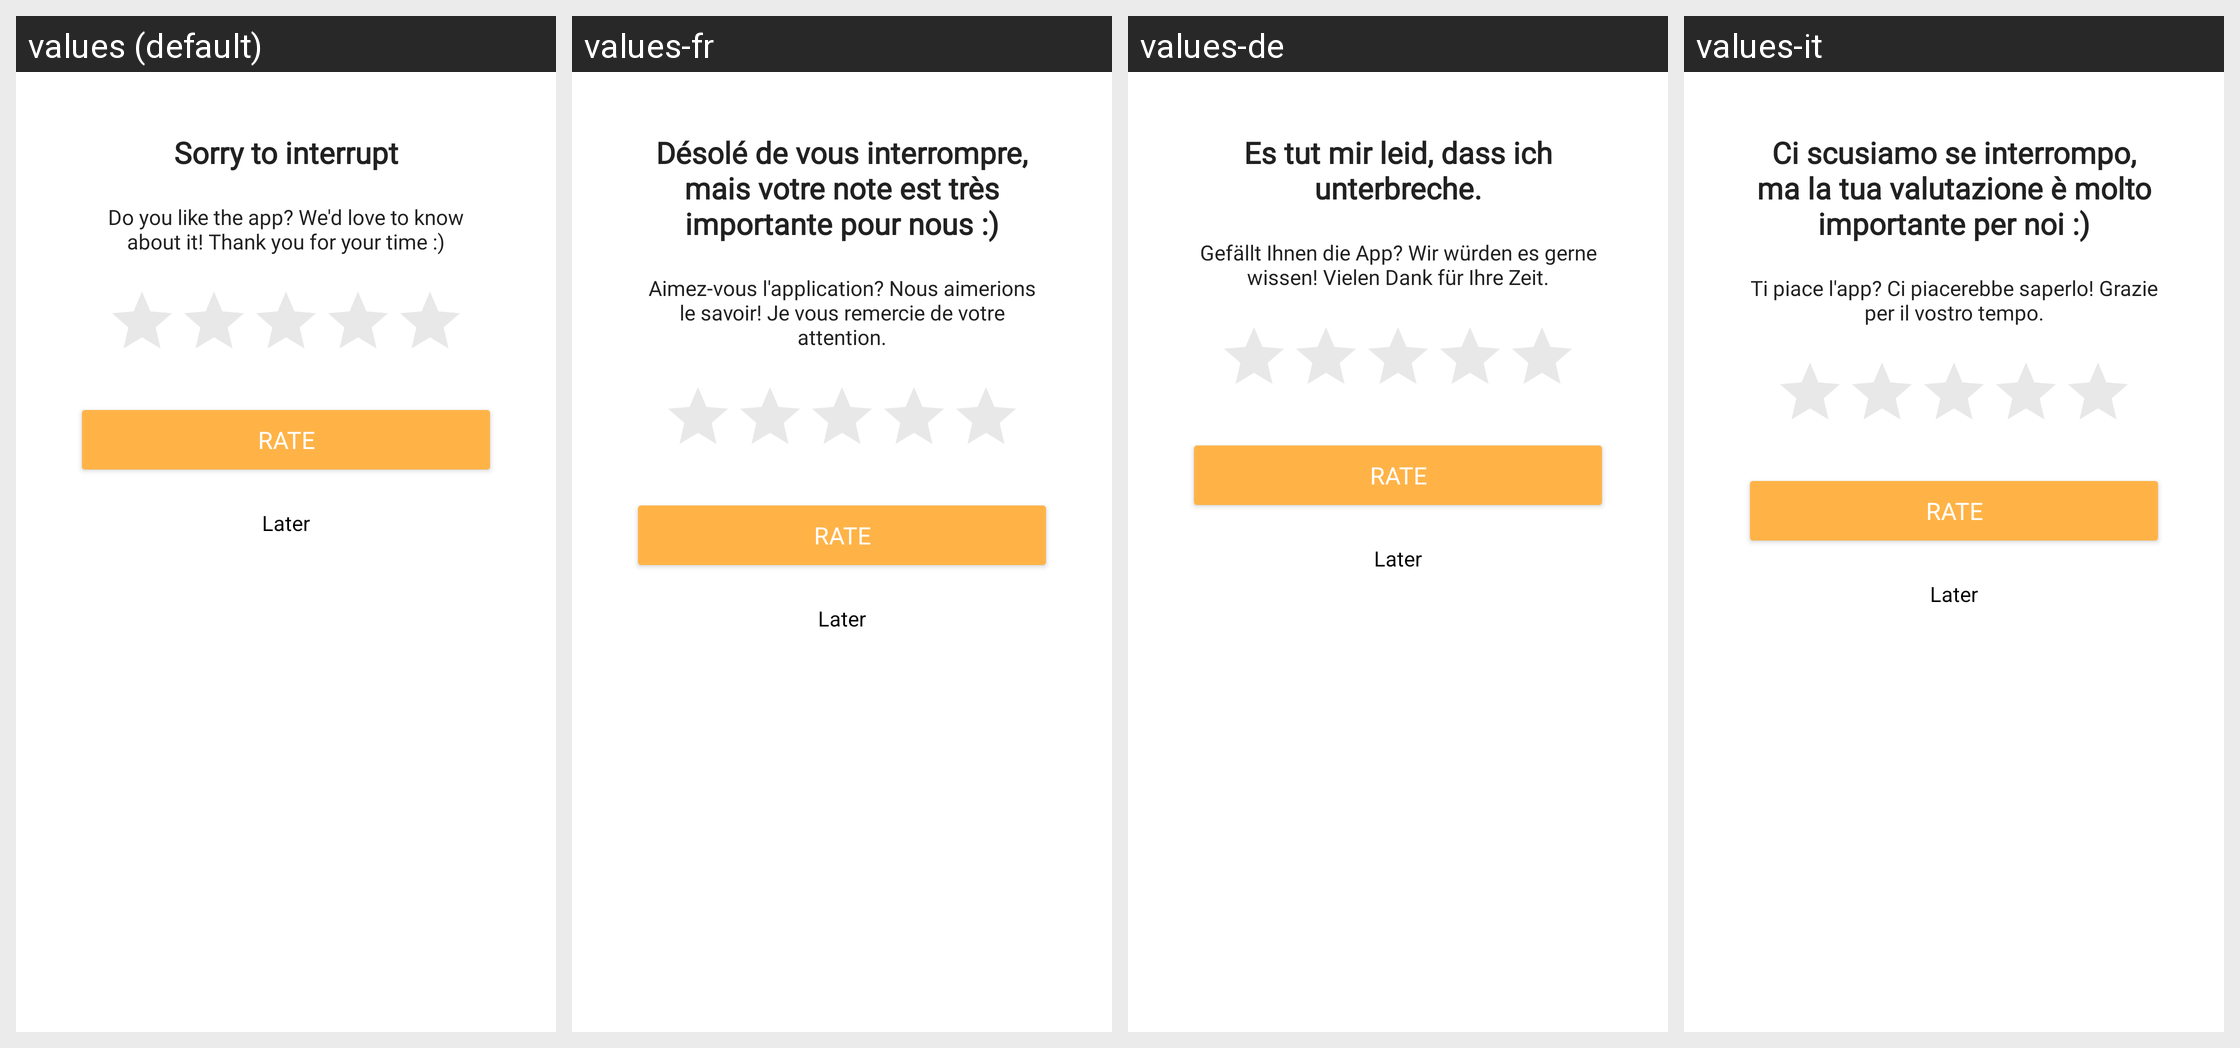

Strings drawn on this Android screen and how each of the app's shown locales translates them:
Android screen res/layout/dialog_rating.xml rendered under 4 locales, left to right: values (default), values-fr, values-de, values-it. Device: Nexus 5 (rendered at 1080×1920; each locale shown at half size, 540×960, under a caption strip naming it); theme Theme.Phonograph.Light.
Other locales in the repository, not shown: values-ar, values-bg, values-cs, values-el, values-en-rCA, values-en-rGB, values-es-rES, values-es-rUS, values-fi, values-he, values-hr, values-hu, values-id, values-in, values-iw, values-ja, values-ko, values-nl, values-nn, values-pl, values-pt-rBR, values-pt-rPT, values-ro, values-ru, values-sv, values-tr, values-uk, values-vi, values-zh-rCN, values-zh-rTW.
Strings drawn on this screen, with the default value and each locale's value (text and hints the layout hard-codes, and strings that could not be matched under every locale, appear in the picture but are not listed):

rating_title
  values: Sorry to interrupt
  values-fr: Désolé de vous interrompre, mais votre note est très importante pour nous :)
  values-de: Es tut mir leid, dass ich unterbreche.
  values-it: Ci scusiamo se interrompo, ma la tua valutazione è molto importante per noi :)

rating_text
  values: Do you like the app? We'd love to know about it! Thank you for your time :)
  values-fr: Aimez-vous l'application? Nous aimerions le savoir! Je vous remercie de votre attention.
  values-de: Gefällt Ihnen die App? Wir würden es gerne wissen! Vielen Dank für Ihre Zeit.
  values-it: Ti piace l'app? Ci piacerebbe saperlo! Grazie per il vostro tempo.
